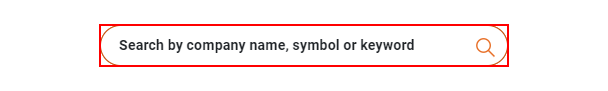
Workflow: NSE_India_Fuzzy

Step 1: type "[CurrentRow("Company Name").ToString.Trim+ "[k(enter)]"]" into the text box 'header-search-input' in window 'NSE - National Stock Exchange of India Ltd: Live Share/Stock Market News & Updates, Quotes- Nseindia.com' (chrome.exe)

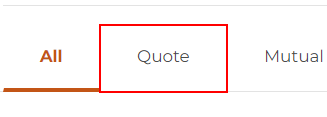
Step 2: click on the link in window 'Search' (chrome.exe)

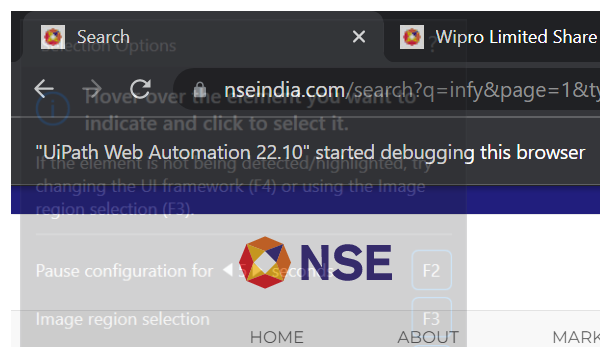
Step 3: Attach Browser 'chrome.exe  Search' in window 'Search' (chrome.exe)

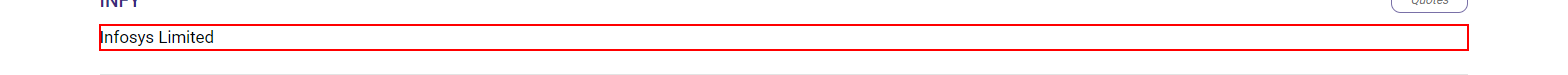
Step 4: find the paragraph '{0}'

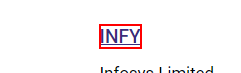
Step 5 [then]: click on the link in window 'Search' (chrome.exe) (repeated 2 times)
